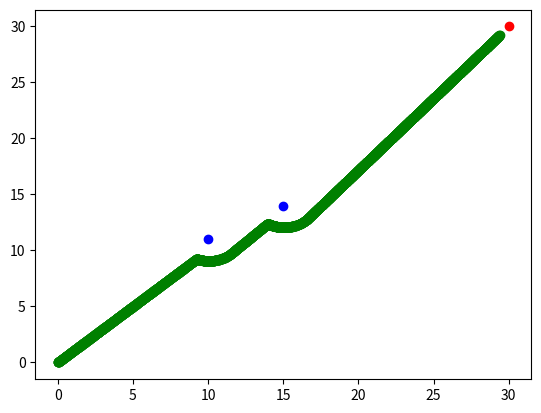

The matplotlib source for this figure:
import numpy as np
import matplotlib.pyplot as plt

# Parameters
# Parameters

#Kp => 제어 상수

Kp_att = 0.02
Kp_rel = 3.0
obstacle_bound = 2.0

def calc_attractive_force(x,y,gx,gy):
	
	# e_x와 e_y는 goal 지점과 현재 위치의 차이
	e_x, e_y = gx-x, gy-y

	# goal 지점과 로봇 간의 거리 => distance 안에 입력
	distance = np.linalg.norm([e_x,e_y])

	# 로봇이 목표 위치로 이동하기 위한 인공힘의 x 축과 y 축 성분
	att_x = Kp_att * e_x/distance
	att_y = Kp_att * e_y/distance

	return att_x, att_y

def calc_repulsive_force(x,y,obs):

	rep_x,rep_y = 0,0

	# obs.shape => obstacle의 수
	for obs_xy in np.ndindex(obs.shape[0]):
		# x, y => 로봇의 초기 위치
		# 장애물 까지의 거리를 측정
		obs_dis_x, obs_dis_y = obs[obs_xy][0]-x, obs[obs_xy][1]-y 
		
		# obs_dis의 r 값을 측정
		obs_dis = np.linalg.norm([obs_dis_x,obs_dis_y]) 

		# obs_dis가 장애물과 일정 거리 안에 존재할 때
		if obs_dis < obstacle_bound:
			# rep_x, y를 설정
			rep_x = rep_x - Kp_rel * (1/obs_dis - 1/obstacle_bound)*(1/(obs_dis*obs_dis))*obs_dis_x/obs_dis
			rep_y = rep_y - Kp_rel * (1/obs_dis - 1/obstacle_bound)*(1/(obs_dis*obs_dis))*obs_dis_y/obs_dis
		else:
			rep_x = rep_x
			rep_y = rep_y

	return rep_x, rep_y

def Artificial_Potention_Field(start_x,start_y,goal_x,goal_y,obs):

	# 초기 위치 설정
	x,y = start_x,start_y

	# 로봇의 이동 궤적 저장
	trace_x = []
	trace_y = []

	# 저장
	trace_x.append(x)
	trace_y.append(y)

	while(1):

		#
		att_x, att_y = calc_attractive_force(x,y,goal_x,goal_y)
		rep_x, rep_y = calc_repulsive_force(x,y,obs)

		#로봇의 위치 지정하는 부분. => 이 쪽 부분을 reward 지정 형식으로 변경하면 될 듯.
		
		#여기서 끝 까지는 필요 없는 부분
		pot_x = att_x+rep_x
		pot_y = att_y+rep_y

		x = x + pot_x
		y = y + pot_y

		trace_x.append(x)
		trace_y.append(y)

		# 로봇이 도착함을 알림
		error = np.linalg.norm([goal_x-x,goal_y-y])

		if error < 1:
			plt.plot(obs[:,0],obs[:,1],'bo')
			plt.plot(trace_x,trace_y,'go',goal_x,goal_y,'ro')
			plt.show()
			break

def main():
	print("Artificial Potential Field Start!!")

	# 현재 로봇의 좌표 입력
	start_x, start_y = 0.0, 0.0
	
	#목적지에 대한 좌표 입력
	goal_x, goal_y = 30.0, 30.0

	# 장애물에 대한 좌표 => lidar 배열 정보를 입력하여, obs 정보를 얻음
	obs = np.array([[15.0,14.0],
					[10.0,11.0]])

	Artificial_Potention_Field(start_x,start_y,goal_x,goal_y,obs)

if __name__=='__main__':
	print('__file__'+" start!!")
	main()
	print('__file__'+" Done!!")